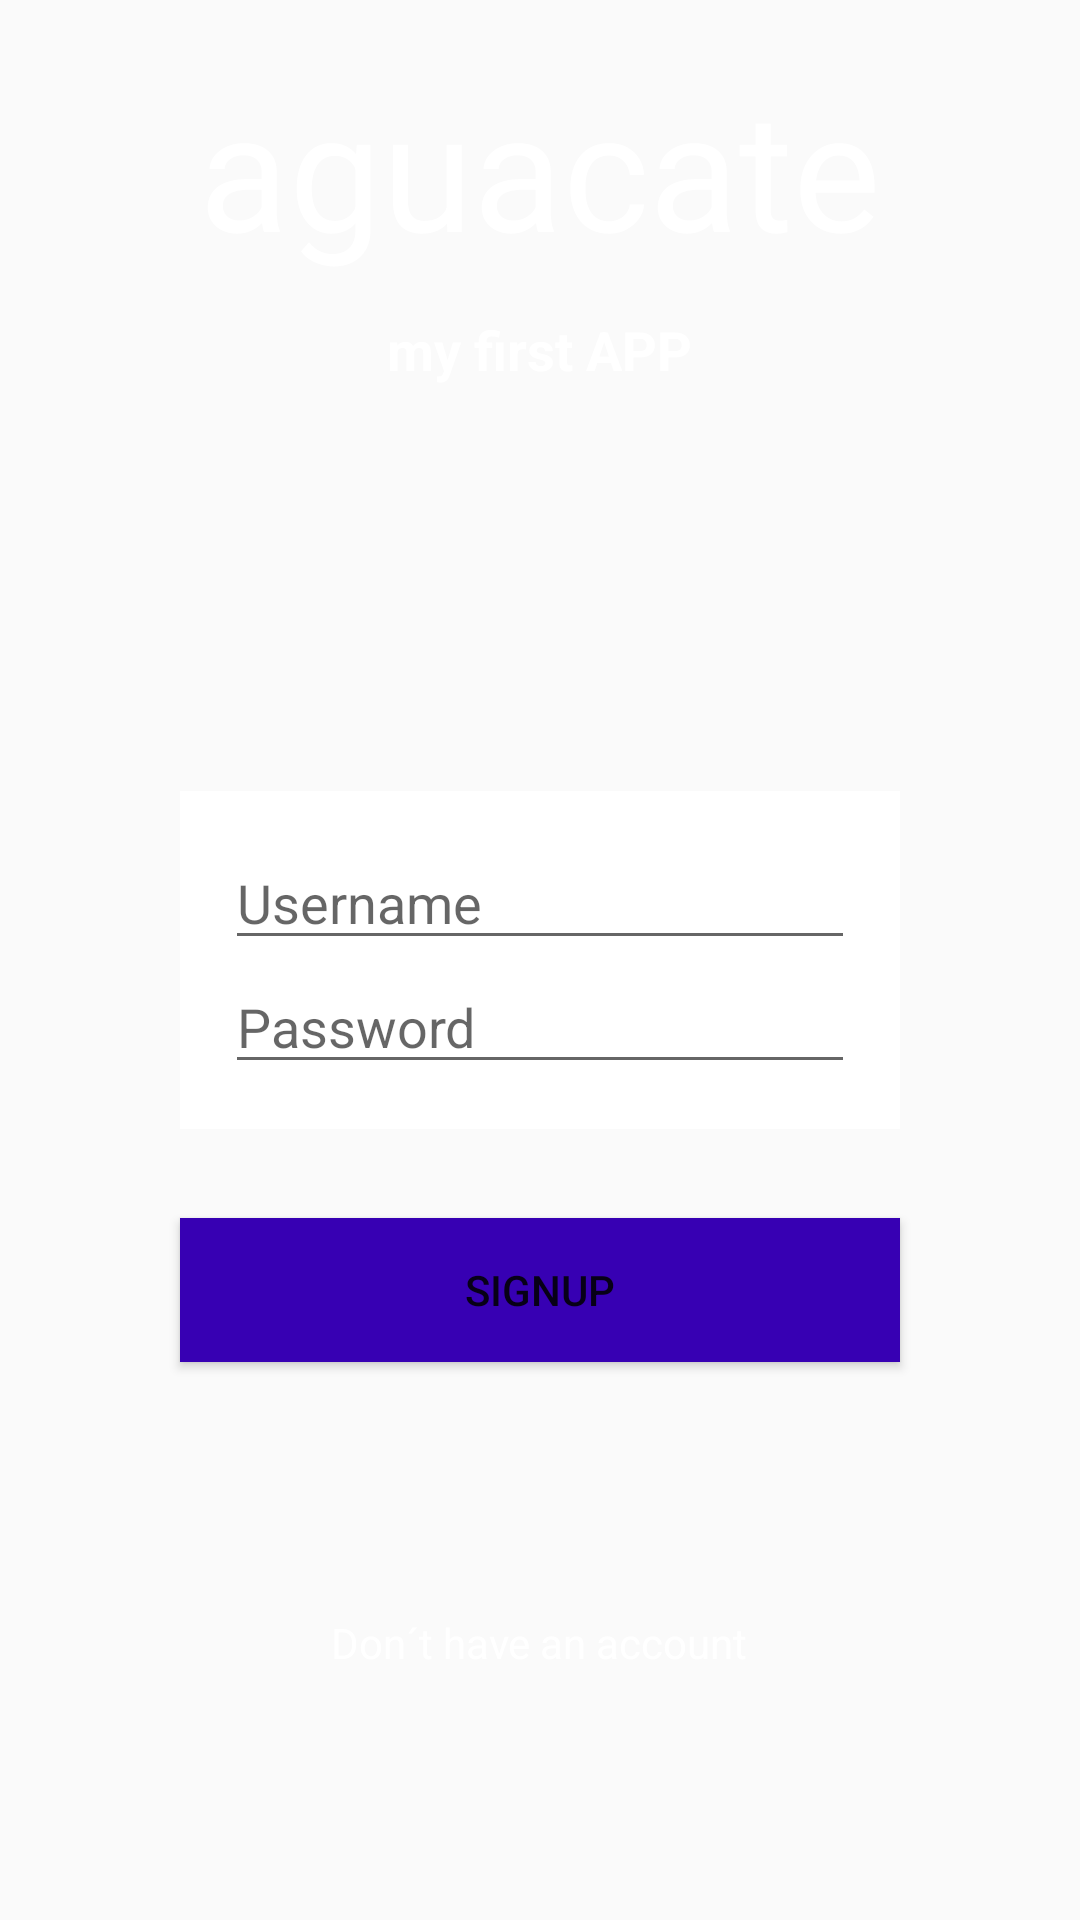

This screen was rendered from an Android layout file. Write that file and the resources it references.
<!-- AndroidManifest.xml: application theme AppTheme -->
<!-- res/layout/activity_login.xml -->
<?xml version="1.0" encoding="utf-8"?>
<RelativeLayout xmlns:android="http://schemas.android.com/apk/res/android"
    xmlns:app="http://schemas.android.com/apk/res-auto"
    xmlns:tools="http://schemas.android.com/tools"
    android:layout_width="match_parent"
    android:layout_height="match_parent"
    tools:context="com.example.a21657540.interfazyep_tab.Login"
    android:background="@drawable/background_fill">

    <ImageView
        android:id="@+id/imageView"
        android:src="@drawable/background"
        style="@style/MyImageView" />

    <TextView
        android:id="@+id/idTitulo"
        android:layout_width="match_parent"
        android:layout_height="wrap_content"
        android:layout_alignParentLeft="true"
        android:layout_alignParentStart="true"
        android:layout_alignParentTop="true"
        android:layout_marginTop="19dp"
        android:clickable="true"
        android:gravity="center_horizontal"
        android:text="@string/txtTITULO"
        android:textAllCaps="false"
        android:textColor="@android:color/background_light"
        android:textSize="55sp"
        android:textStyle="normal" />

    <TextView
        android:id="@+id/idSubtitulo"
        android:layout_width="wrap_content"
        android:layout_height="wrap_content"

        android:layout_below="@+id/idTitulo"
        android:layout_centerHorizontal="true"
        android:layout_marginTop="12dp"
        android:text="@string/txtSUBTITTLE"
        android:textColor="@android:color/background_light"
        android:textSize="18sp"
        android:textStyle="bold" />

    <TextView
        android:id="@+id/idDont"
        android:layout_width="wrap_content"
        android:layout_height="wrap_content"
        android:layout_alignParentBottom="true"
        android:layout_centerHorizontal="true"
        android:layout_marginBottom="83dp"
        android:clickable="true"
        android:onClick="next"
        android:text="@string/txtNOcuenta"
        android:textColor="@android:color/background_light" />

    <LinearLayout
        android:id="@+id/linearLayout"
        android:layout_width="wrap_content"
        android:layout_height="wrap_content"
        android:layout_centerHorizontal="true"
        android:layout_centerVertical="true"
        android:alpha="1"
        android:background="@android:color/white"
        android:orientation="vertical"
        android:padding="15dp">


        <EditText
            android:id="@+id/idUser"
            android:layout_width="match_parent"
            android:layout_height="wrap_content"
            android:layout_above="@+id/idPasswd"
            android:ems="10"
            android:hint="@string/textoUser"
            android:inputType="textPersonName" />

        <EditText
            android:id="@+id/idPasswd3"
            android:layout_width="match_parent"
            android:layout_height="wrap_content"
            android:layout_above="@+id/idBTN"
            android:ems="10"
            android:hint="@string/textoPsswd"
            android:inputType="textPassword" />

    </LinearLayout>


    <Button
        android:id="@+id/idBTN"
        android:layout_width="wrap_content"
        android:layout_height="wrap_content"
        android:layout_above="@+id/idDont"
        android:layout_alignEnd="@+id/linearLayout"
        android:layout_alignLeft="@+id/linearLayout"
        android:layout_alignRight="@+id/linearLayout"
        android:layout_alignStart="@+id/linearLayout"
        android:layout_marginBottom="84dp"
        android:background="@drawable/button"
        android:text="@string/txtBtn" />

</RelativeLayout>
<!-- resources referenced by this layout -->
<resources>
  <!-- drawable button (drawable) -->
  <?xml version="1.0" encoding="utf-8"?>
  <selector xmlns:android="http://schemas.android.com/apk/res/android">
      <item android:drawable="@color/colorAccent"
          android:state_pressed="true" />
      <item android:drawable="@color/colorPrimary"
          android:state_focused="true" />
      <item android:drawable="@color/colorPrimaryDark" />
  </selector>
  <string name="textoPsswd">Password</string>
  <string name="textoUser">Username</string>
  <string name="txtBtn">Signup</string>
  <string name="txtNOcuenta">Don´t have an account</string>
  <string name="txtSUBTITTLE">my first APP</string>
  <string name="txtTITULO">aguacate</string>
  <style name="MyImageView">
          <item name="android:layout_width">match_parent</item>
          <item name="android:layout_height">match_parent</item>
          <item name="android:scaleType">centerCrop</item>
      </style>
  <style name="AppTheme" parent="Theme.AppCompat.Light.DarkActionBar">
          
          <item name="colorPrimary">@color/colorPrimary</item>
          <item name="colorPrimaryDark">@color/colorPrimaryDark</item>
          <item name="colorAccent">@color/colorAccent</item>
      </style>
  <!-- not gathered from this repository: default colours our renderer supplied (Android Studio template values) -->
  <color name="colorPrimary">#FF6200EE</color>
  <color name="colorPrimaryDark">#FF3700B3</color>
  <color name="colorAccent">#FF03DAC5</color>
</resources>
